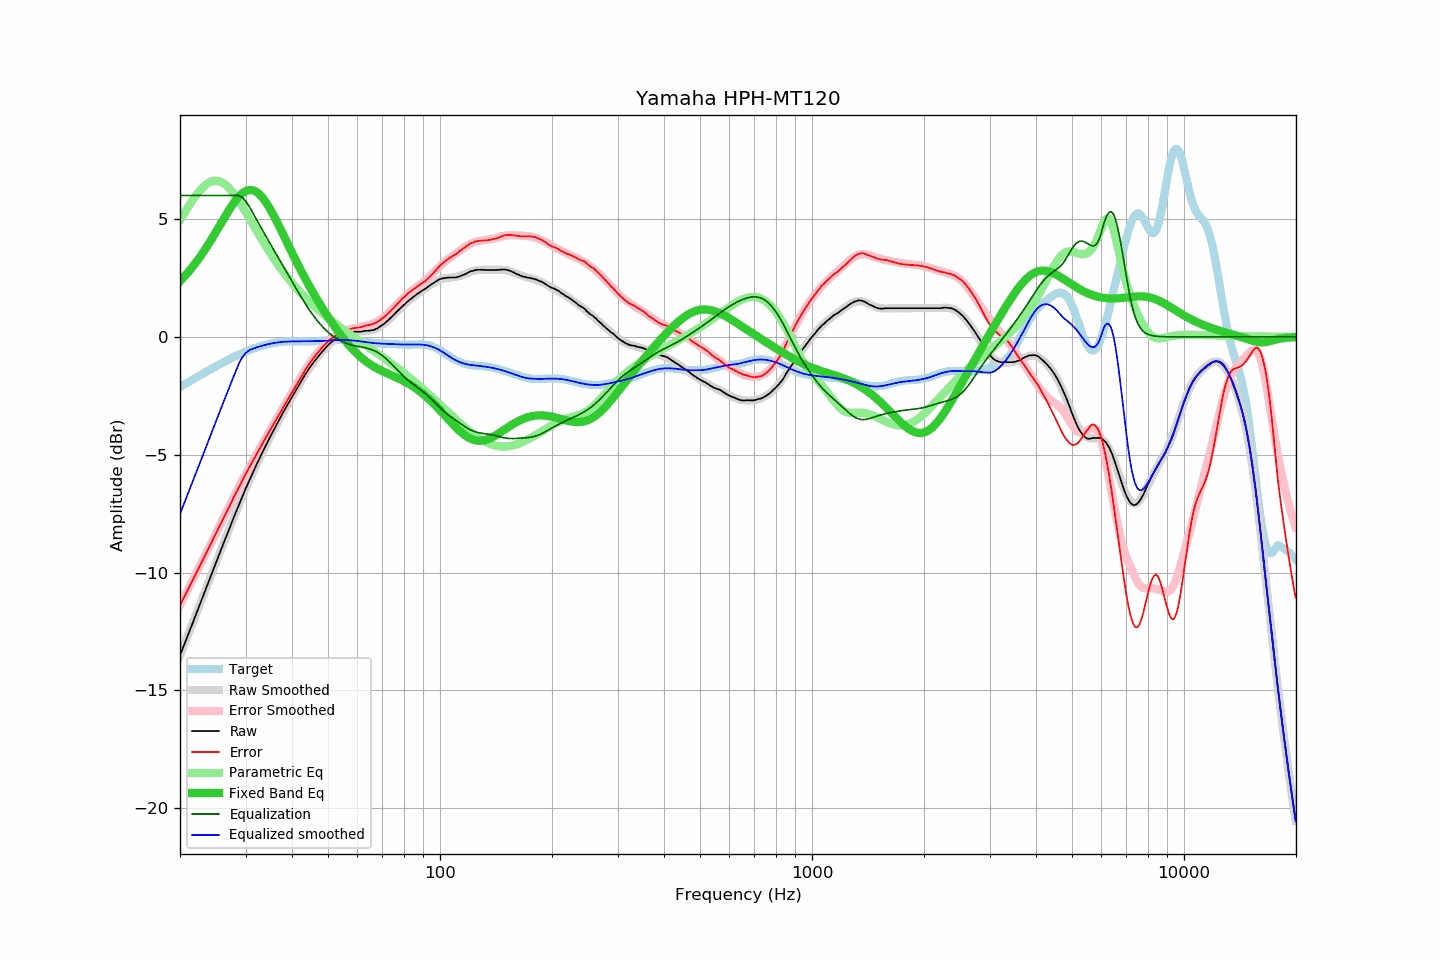

Values plotted in this chart, from the file beside it:
frequency, raw, error, smoothed, error_smoothed, equalization, parametric_eq, equalized_raw, equalized_smoothed, target
20.00, -13.51, -11.38, -13.51, -11.38, 6.00, 2.37, -7.51, -7.51, -2.13
20.20, -13.34, -11.25, -13.34, -11.25, 6.00, 2.44, -7.34, -7.34, -2.09
20.40, -13.16, -11.11, -13.17, -11.12, 6.00, 2.51, -7.16, -7.17, -2.05
20.61, -13.00, -10.99, -12.99, -10.98, 6.00, 2.58, -7.00, -6.99, -2.01
20.81, -12.82, -10.85, -12.82, -10.85, 6.00, 2.66, -6.82, -6.82, -1.97
21.02, -12.64, -10.72, -12.64, -10.72, 6.00, 2.74, -6.64, -6.64, -1.93
21.23, -12.47, -10.58, -12.47, -10.58, 6.00, 2.82, -6.47, -6.47, -1.89
21.44, -12.29, -10.44, -12.29, -10.45, 6.00, 2.90, -6.29, -6.29, -1.85
21.66, -12.12, -10.32, -12.12, -10.31, 6.00, 2.99, -6.12, -6.12, -1.81
21.87, -11.94, -10.17, -11.94, -10.17, 6.00, 3.07, -5.94, -5.94, -1.77
22.09, -11.77, -10.04, -11.77, -10.04, 6.00, 3.16, -5.77, -5.77, -1.73
22.31, -11.59, -9.90, -11.59, -9.90, 6.00, 3.26, -5.59, -5.59, -1.69
22.54, -11.42, -9.77, -11.42, -9.77, 6.00, 3.35, -5.42, -5.42, -1.65
22.76, -11.23, -9.62, -11.24, -9.63, 6.00, 3.45, -5.23, -5.24, -1.61
22.99, -11.06, -9.49, -11.06, -9.49, 6.00, 3.55, -5.06, -5.06, -1.57
23.22, -10.88, -9.35, -10.89, -9.35, 6.00, 3.65, -4.88, -4.89, -1.53
23.45, -10.71, -9.22, -10.71, -9.22, 6.00, 3.75, -4.71, -4.71, -1.49
23.69, -10.54, -9.08, -10.53, -9.08, 6.00, 3.86, -4.54, -4.53, -1.45
23.92, -10.36, -8.95, -10.35, -8.94, 6.00, 3.96, -4.36, -4.35, -1.41
24.16, -10.18, -8.80, -10.18, -8.80, 6.00, 4.07, -4.18, -4.18, -1.38
24.40, -10.00, -8.66, -10.00, -8.66, 6.00, 4.19, -4.00, -4.00, -1.34
24.65, -9.82, -8.52, -9.82, -8.52, 6.00, 4.30, -3.82, -3.82, -1.30
24.89, -9.65, -8.39, -9.65, -8.39, 6.00, 4.41, -3.65, -3.65, -1.26
25.14, -9.47, -8.25, -9.47, -8.25, 6.00, 4.53, -3.47, -3.47, -1.22
25.39, -9.29, -8.10, -9.30, -8.11, 6.00, 4.64, -3.29, -3.30, -1.19
25.65, -9.12, -7.97, -9.12, -7.97, 6.00, 4.76, -3.12, -3.12, -1.15
25.91, -8.95, -7.83, -8.95, -7.83, 6.00, 4.88, -2.95, -2.95, -1.11
26.16, -8.77, -7.69, -8.77, -7.70, 6.00, 4.99, -2.77, -2.77, -1.08
26.43, -8.61, -7.57, -8.60, -7.56, 6.00, 5.11, -2.61, -2.60, -1.04
26.69, -8.43, -7.43, -8.43, -7.42, 6.00, 5.22, -2.43, -2.43, -1.00
26.96, -8.26, -7.29, -8.26, -7.28, 6.00, 5.33, -2.26, -2.26, -0.97
27.23, -8.09, -7.16, -8.08, -7.15, 6.00, 5.44, -2.09, -2.08, -0.94
27.50, -7.91, -7.01, -7.91, -7.01, 6.00, 5.54, -1.91, -1.91, -0.90
27.77, -7.74, -6.87, -7.74, -6.87, 6.00, 5.64, -1.74, -1.74, -0.87
28.05, -7.57, -6.74, -7.57, -6.74, 6.00, 5.74, -1.57, -1.57, -0.84
28.33, -7.40, -6.60, -7.40, -6.60, 6.00, 5.83, -1.40, -1.40, -0.80
28.62, -7.24, -6.46, -7.24, -6.46, 6.00, 5.91, -1.24, -1.24, -0.77
28.90, -7.07, -6.33, -7.07, -6.33, 5.98, 5.98, -1.09, -1.09, -0.74
29.19, -6.90, -6.19, -6.91, -6.20, 5.95, 6.05, -0.95, -0.96, -0.71
29.48, -6.74, -6.06, -6.74, -6.06, 5.90, 6.11, -0.84, -0.85, -0.68
29.78, -6.57, -5.93, -6.58, -5.93, 5.83, 6.15, -0.75, -0.76, -0.65
30.08, -6.42, -5.80, -6.42, -5.80, 5.74, 6.19, -0.67, -0.68, -0.62
30.38, -6.26, -5.67, -6.27, -5.68, 5.64, 6.22, -0.62, -0.62, -0.59
30.68, -6.11, -5.55, -6.11, -5.55, 5.54, 6.23, -0.57, -0.57, -0.56
30.99, -5.96, -5.43, -5.96, -5.42, 5.42, 6.23, -0.54, -0.54, -0.54
31.30, -5.81, -5.30, -5.81, -5.30, 5.30, 6.23, -0.52, -0.51, -0.51
31.61, -5.66, -5.18, -5.66, -5.17, 5.17, 6.21, -0.49, -0.49, -0.49
31.93, -5.51, -5.05, -5.51, -5.05, 5.05, 6.17, -0.46, -0.46, -0.46
32.24, -5.36, -4.92, -5.37, -4.93, 4.93, 6.13, -0.43, -0.44, -0.44
32.57, -5.22, -4.81, -5.22, -4.81, 4.81, 6.08, -0.42, -0.42, -0.42
32.89, -5.08, -4.69, -5.08, -4.69, 4.69, 6.01, -0.40, -0.40, -0.40
33.22, -4.94, -4.57, -4.94, -4.57, 4.57, 5.93, -0.38, -0.38, -0.38
33.55, -4.80, -4.44, -4.80, -4.45, 4.45, 5.85, -0.36, -0.36, -0.36
33.89, -4.66, -4.32, -4.67, -4.33, 4.33, 5.76, -0.34, -0.34, -0.34
34.23, -4.53, -4.21, -4.53, -4.21, 4.21, 5.65, -0.33, -0.32, -0.32
34.57, -4.39, -4.09, -4.39, -4.09, 4.09, 5.55, -0.30, -0.31, -0.31
34.92, -4.25, -3.96, -4.26, -3.97, 3.97, 5.43, -0.29, -0.29, -0.29
35.27, -4.12, -3.85, -4.13, -3.85, 3.85, 5.31, -0.27, -0.28, -0.28
35.62, -4.00, -3.74, -4.00, -3.73, 3.73, 5.19, -0.27, -0.26, -0.26
35.97, -3.87, -3.62, -3.87, -3.61, 3.61, 5.06, -0.26, -0.25, -0.25
... 635 more rows
